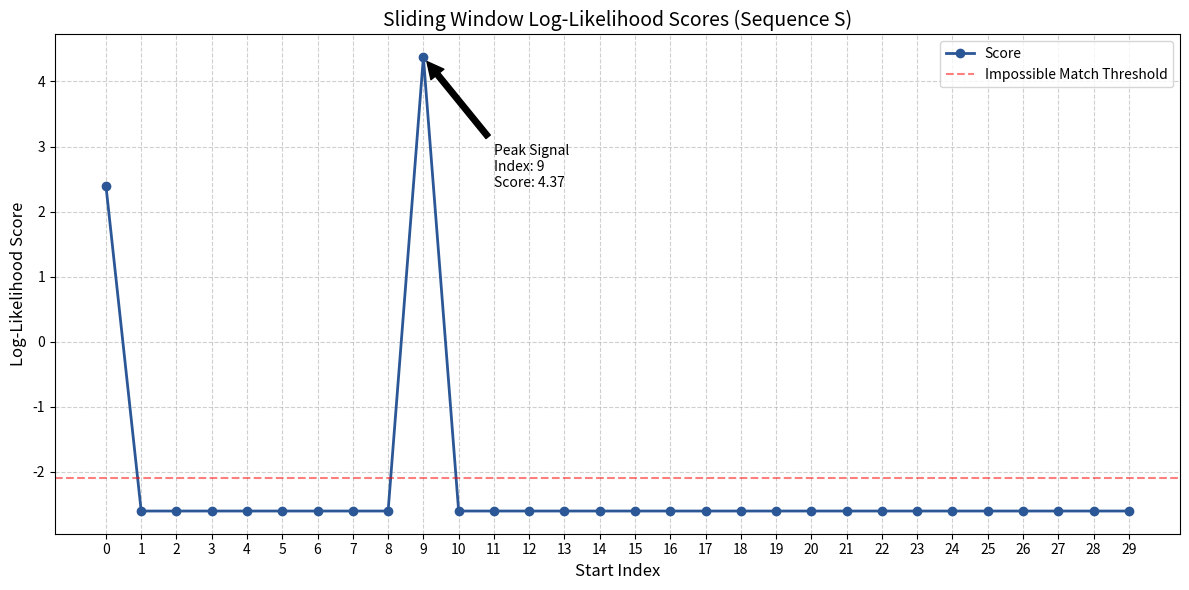

Write the Python code that produced this figure.
import pandas as pd
import numpy as np
import matplotlib.pyplot as plt
import os

# ==========================================
# PART 1: SETUP & DATA
# ==========================================

# The 10 known motif sequences (Training Data)
sequences = [
    "GAGGTAAAC", "TCCGTAAGT", "CAGGTTGGA", "ACAGTCAGT", "TAGGTCATT",
    "TAGGTACTG", "ATGGTAACT", "CAGGTATAC", "TGTGTGAGT", "AAGGTAAGT"
]

# Sequence S for analysis
seq_S = "CAGGTTGGAAACGTAATCAGCGATTACGCATGACGTAA"

# Parameters
motif_length = 9
num_sequences = len(sequences)
background_prob = 0.25

print(f"--- PARAMETERS ---")
print(f"Total Sequences: {num_sequences}")
print(f"Motif Length: {motif_length}")
print(f"Background Probability: {background_prob}\n")

# ==========================================
# PART 2: MATRIX CALCULATIONS
# ==========================================

# 1. Count Matrix
counts = {nt: [0]*motif_length for nt in ['A', 'C', 'G', 'T']}
for seq in sequences:
    for i, nucleotide in enumerate(seq):
        counts[nucleotide][i] += 1
df_counts = pd.DataFrame(counts).T
df_counts.columns = range(1, motif_length + 1)

# 2. Relative Frequencies Matrix
df_freq = df_counts / num_sequences

# 3. Weight Matrix (Odds)
df_weights = df_freq / background_prob

# 4. Log-Likelihood Matrix (Natural Log)
# We use a context manager to ignore divide-by-zero warnings for log(0)
with np.errstate(divide='ignore'):
    df_log = np.log(df_weights)

# ==========================================
# PART 3: SLIDING WINDOW ANALYSIS
# ==========================================

window_data = []

# Loop through Sequence S
for i in range(len(seq_S) - motif_length + 1):
    window = seq_S[i : i + motif_length]
    score = 0
    possible = True
    
    # Calculate score
    for pos, nucleotide in enumerate(window):
        val = df_log.loc[nucleotide, pos + 1]
        if val == -np.inf:
            score = -np.inf
            possible = False
            break
        score += val
    
    # Store result for DataFrame
    window_data.append({
        'Index': i,
        'Window_Sequence': window,
        'Score': score,
        'Is_Impossible': not possible
    })

# Create a clean DataFrame for the sliding window results
df_sliding = pd.DataFrame(window_data)

# ==========================================
# PART 4: TERMINAL OUTPUT
# ==========================================

print(">>> 1. COUNT MATRIX")
print(df_counts)
print("-" * 50)

print(">>> 2. RELATIVE FREQUENCIES MATRIX")
print(df_freq)
print("-" * 50)

print(">>> 3. WEIGHT MATRIX")
print(df_weights)
print("-" * 50)

print(">>> 4. LOG-LIKELIHOOD MATRIX (Natural Log)")
print(df_log)
print("-" * 50)

print(">>> 5. SLIDING WINDOW SCORES")
# formatting the score to string to handle -inf prettily in print
print(df_sliding.to_string(formatters={'Score': lambda x: f"{x:.4f}"})) 

# Identify best hit
max_score = df_sliding.loc[df_sliding['Score'] != -np.inf, 'Score'].max()
best_row = df_sliding[df_sliding['Score'] == max_score].iloc[0]
print("\n" + "="*35)
print(f"RESULT: Strongest Signal at Index {best_row['Index']}")
print(f"Sequence: {best_row['Window_Sequence']}")
print(f"Score:    {max_score:.4f}")
print("="*35 + "\n")

# ==========================================
# PART 5: SAVE TO CSV FILES
# ==========================================

# Saving matrices to CSV
df_counts.to_csv("1_count_matrix.csv")
df_freq.to_csv("2_frequency_matrix.csv")
df_weights.to_csv("3_weight_matrix.csv")
df_log.to_csv("4_log_likelihood_matrix.csv")

# Saving sliding window results to CSV
df_sliding.to_csv("5_sliding_window_scores.csv", index=False)

print(f"Files saved: count_matrix.csv, frequency_matrix.csv, weight_matrix.csv, log_likelihood_matrix.csv, sliding_window_scores.csv")

# ==========================================
# PART 6: PLOTTING THE OUTPUT
# ==========================================

# Prepare data for plotting
scores = df_sliding['Score'].values
indices = df_sliding['Index'].values

# Handle -inf for plotting (replace with a floor value)
finite_scores = scores[scores != -np.inf]
if len(finite_scores) > 0:
    min_finite = min(finite_scores)
    floor_value = min_finite - 5
else:
    floor_value = -10

plot_scores = [s if s != -np.inf else floor_value for s in scores]

plt.figure(figsize=(12, 6))
plt.plot(indices, plot_scores, marker='o', linestyle='-', color='#2b5797', linewidth=2, label='Score')

# Add "Impossible" zone
plt.axhline(y=floor_value + 0.5, color='red', linestyle='--', alpha=0.5, label='Impossible Match Threshold')

plt.title('Sliding Window Log-Likelihood Scores (Sequence S)', fontsize=14)
plt.xlabel('Start Index', fontsize=12)
plt.ylabel('Log-Likelihood Score', fontsize=12)
plt.xticks(indices)
plt.grid(True, linestyle='--', alpha=0.6)
plt.legend()

# Annotate Max Score
if len(finite_scores) > 0:
    idx = int(best_row['Index'])
    sc = best_row['Score']
    plt.annotate(f'Peak Signal\nIndex: {idx}\nScore: {sc:.2f}', 
                 xy=(idx, sc), xytext=(idx + 2, sc - 2),
                 arrowprops=dict(facecolor='black', shrink=0.05))

plt.tight_layout()
plt.savefig('sliding_window_plot.png')
print("Plot saved: sliding_window_plot.png")
plt.show()